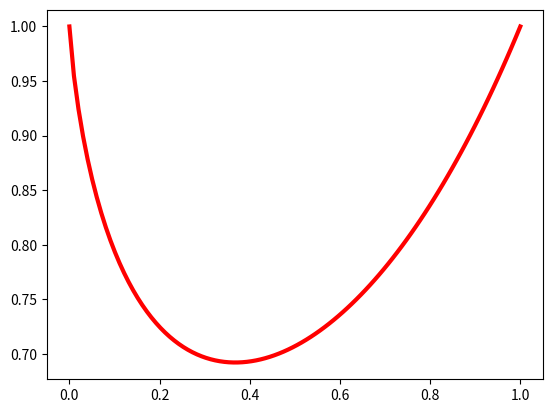

Python code for this plot:
#!/usr/bin/env python3
# -*- coding: utf-8 -*-
"""
Created on Thu Jun 22 00:27:41 2023

[redacted]
"""

import numpy as np
import matplotlib.pyplot as plt
# import pandas as pd

x = np.linspace(0,1,100)
print(x)
y = x**x
plt.plot(x,y,'r-',linewidth = 3)
plt.show()



